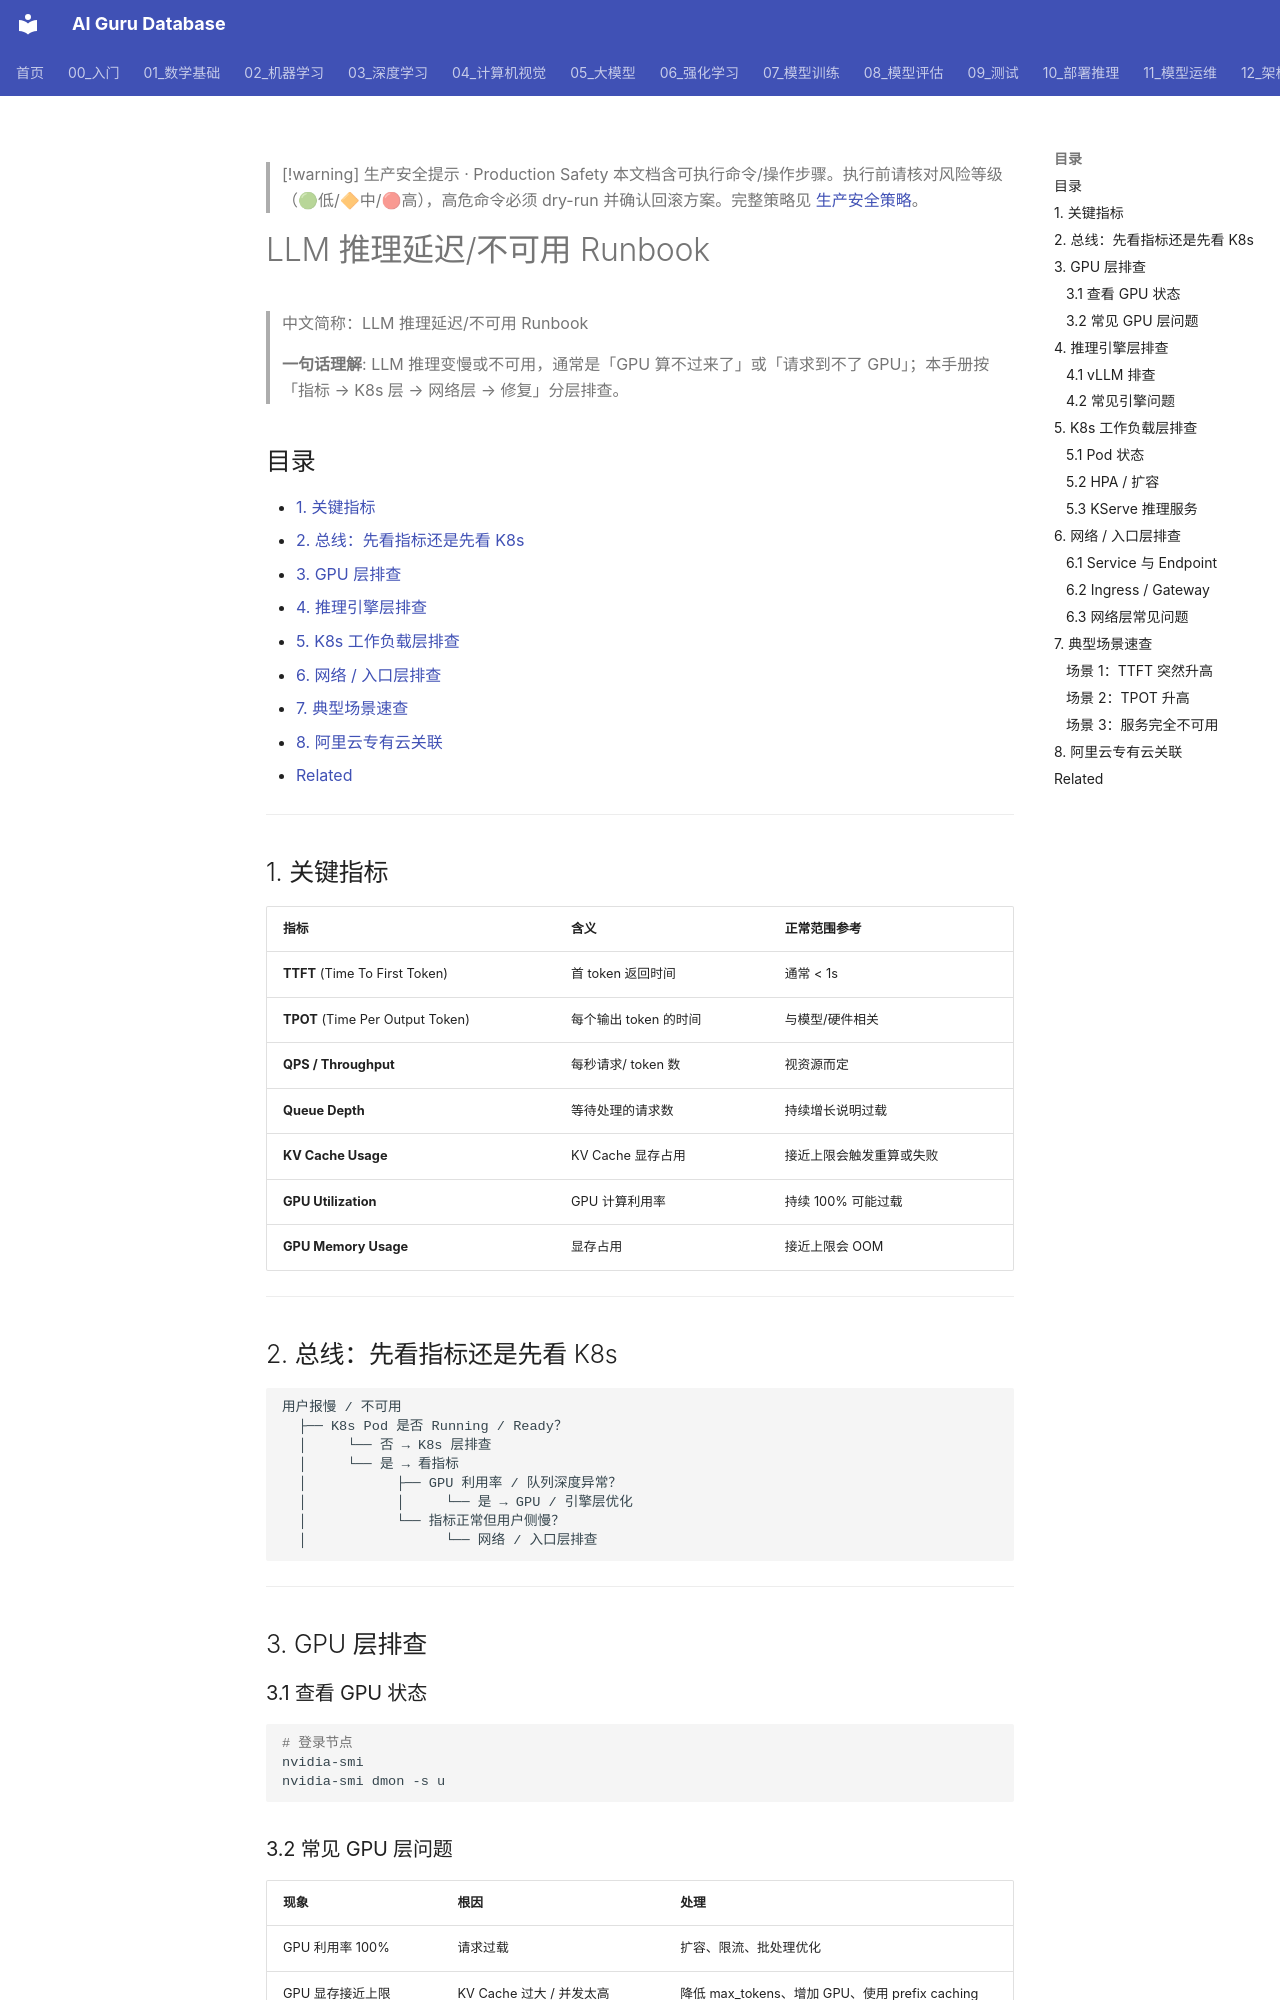

repository: ai-guru-global/ai-guru-database · page: 13_运维/02_SRE与可靠性/19_LLM推理_Slow_Unavailable_操作手册/index.html · generator: mkdocs

---
title: "LLM 推理延迟/不可用 Runbook"
category: 13-ai-ops
subcategory: sre-reliability
tags: ["llm", "inference", "vllm", "serving", "kubernetes", "k8s", "troubleshooting", "slo", "alibaba-cloud"]
summary: "面向 K8s 上 LLM 推理服务的延迟/不可用排障手册：从 TTFT/TPOT、GPU 利用率、队列深度到 KServe/Ingress/SLB 分层定位。"
created: 2026-06-26
updated: 2026-06-26
tier: core
sources: []
name_zh: "LLM 推理延迟/不可用 Runbook"
---

> [!warning] 生产安全提示 · Production Safety
> 本文档含可执行命令/操作步骤。执行前请核对风险等级（🟢低/🔶中/🔴高），高危命令必须 dry-run 并确认回滚方案。完整策略见 [生产安全策略](../../治理/Production_Safety_Policy.md)。
<!-- op-safety-banner v1 -->

# LLM 推理延迟/不可用 Runbook

> 中文简称：LLM 推理延迟/不可用 Runbook

> **一句话理解**: LLM 推理变慢或不可用，通常是「GPU 算不过来了」或「请求到不了 GPU」；本手册按「指标 → K8s 层 → 网络层 → 修复」分层排查。

## 目录

- [1. 关键指标](#1-关键指标)
- [2. 总线：先看指标还是先看 K8s](#2-总线先看指标还是先看-k8s)
- [3. GPU 层排查](#3-gpu-层排查)
- [4. 推理引擎层排查](#4-推理引擎层排查)
- [5. K8s 工作负载层排查](#5-k8s-工作负载层排查)
- [6. 网络 / 入口层排查](#6-网络--入口层排查)
- [7. 典型场景速查](#7-典型场景速查)
- [8. 阿里云专有云关联](#8-阿里云专有云关联)
- [Related](#related)

---

## 1. 关键指标

| 指标 | 含义 | 正常范围参考 |
|------|------|-------------|
| **TTFT** (Time To First Token) | 首 token 返回时间 | 通常 < 1s |
| **TPOT** (Time Per Output Token) | 每个输出 token 的时间 | 与模型/硬件相关 |
| **QPS / Throughput** | 每秒请求/ token 数 | 视资源而定 |
| **Queue Depth** | 等待处理的请求数 | 持续增长说明过载 |
| **KV Cache Usage** | KV Cache 显存占用 | 接近上限会触发重算或失败 |
| **GPU Utilization** | GPU 计算利用率 | 持续 100% 可能过载 |
| **GPU Memory Usage** | 显存占用 | 接近上限会 OOM |

---

## 2. 总线：先看指标还是先看 K8s

```text
用户报慢 / 不可用
  ├── K8s Pod 是否 Running / Ready？
  │     └── 否 → K8s 层排查
  │     └── 是 → 看指标
  │           ├── GPU 利用率 / 队列深度异常？
  │           │     └── 是 → GPU / 引擎层优化
  │           └── 指标正常但用户侧慢？
  │                 └── 网络 / 入口层排查
```

---
